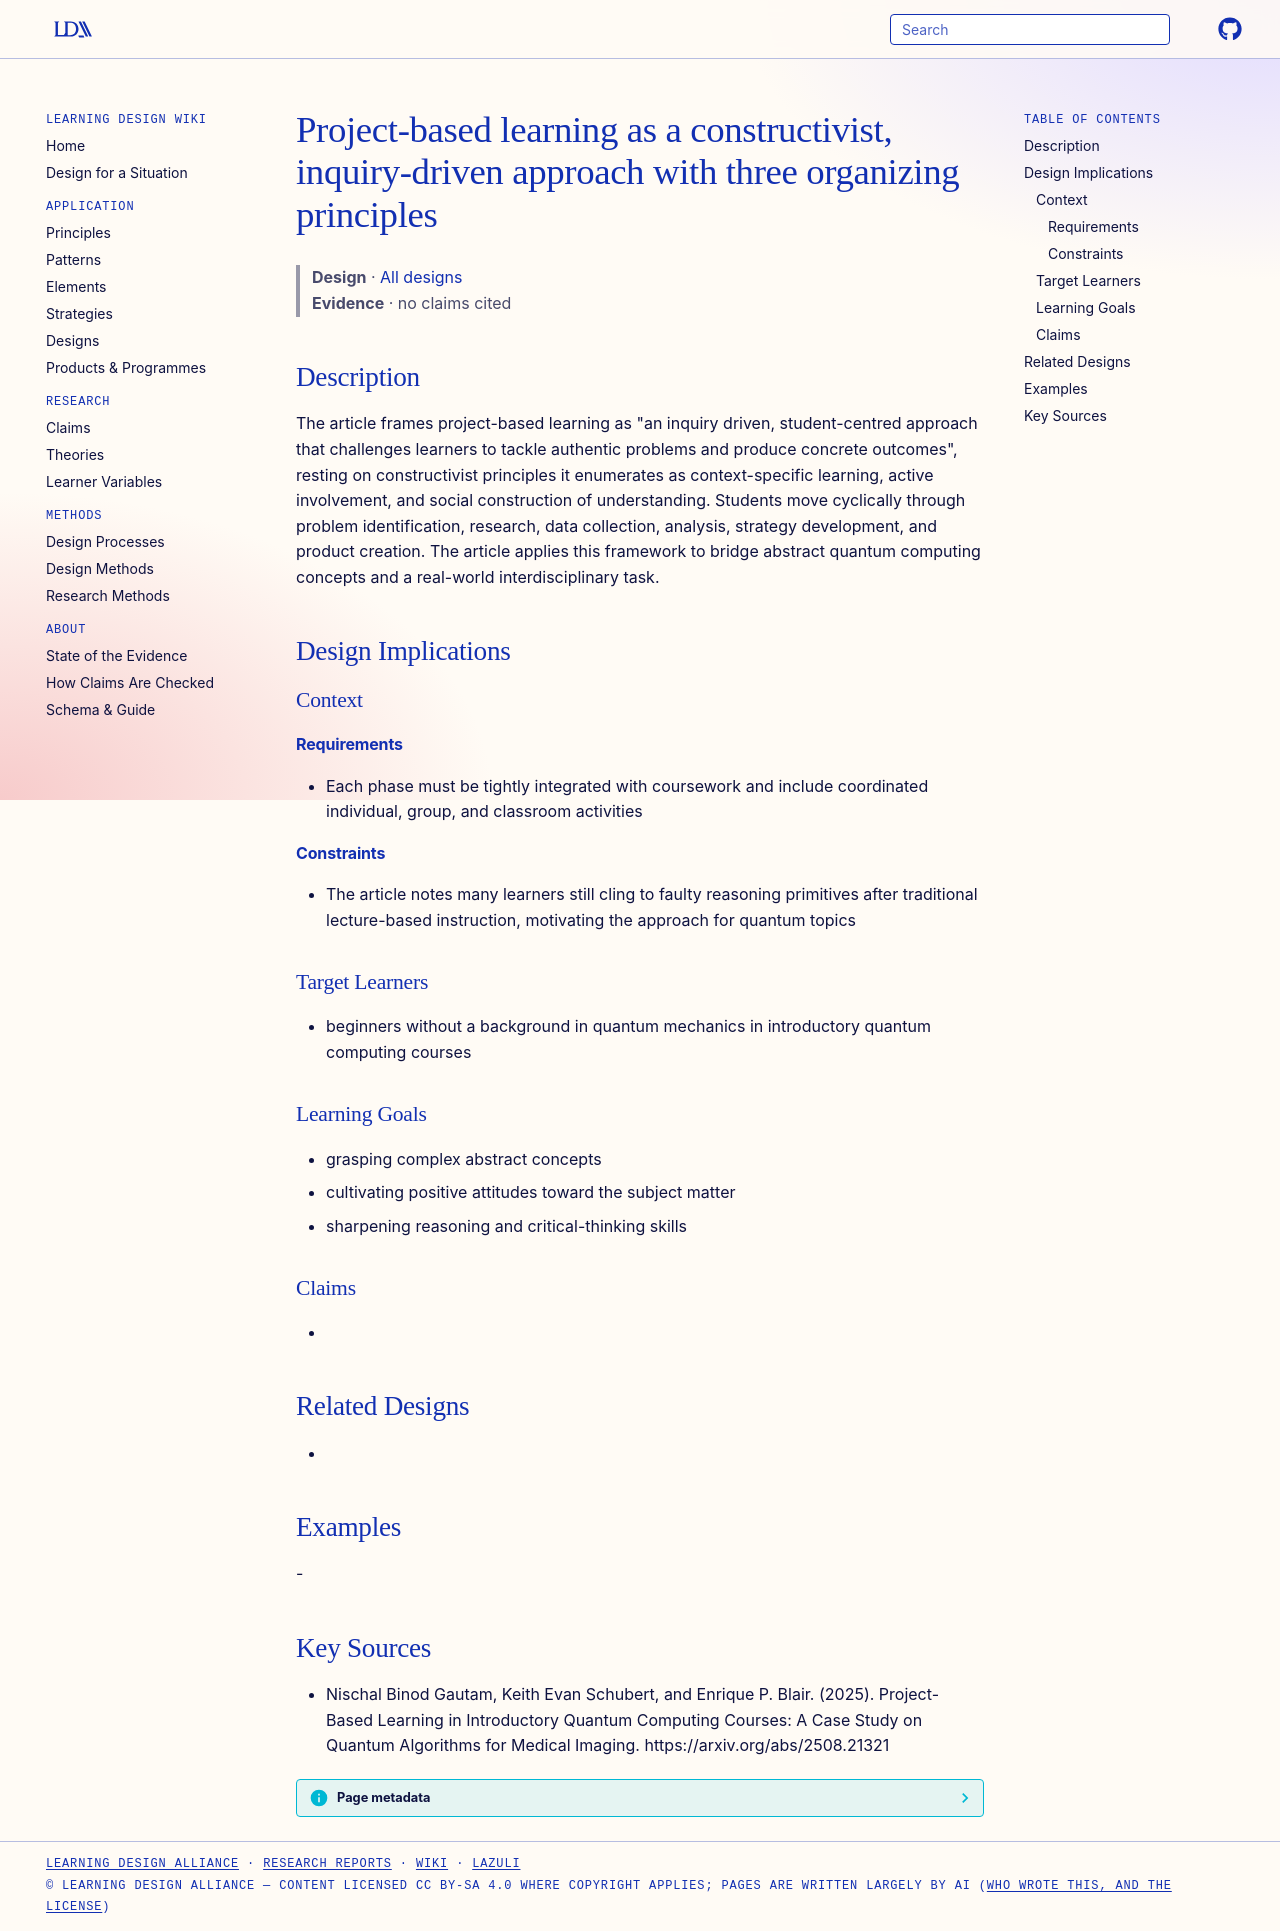

repository: Learning-Design-Alliance/learning-wiki · page: designs/pbl-constructivist-principles-quantum-computing/index.html · generator: mkdocs

---
type: design
id: pbl-constructivist-principles-quantum-computing
title: Project-based learning as a constructivist, inquiry-driven approach with three organizing principles
description: "The article frames project-based learning as \"an inquiry driven, student-centred approach that challenges learners to tackle authentic problems and produce concrete outcomes\", resting on constructivist principles it e..."
status: review
generated:
  by: "process:settle-candidates"
  at: 2026-11-21
sources:
  - id: nischal-binod-gautam-2025
    resource: "https://arxiv.org/abs/2508.21321"
    title: "Nischal Binod Gautam, Keith Evan Schubert, and Enrique P. Blair. (2025). Project-Based Learning in Introductory Quantum Computing Courses: A Case Study on Quantum Algorithms for Medical Imaging. https://arxiv.org/abs/2508.21321"
    author: Nischal Binod Gautam, Keith Evan Schubert, and Enrique P. Blair
---

# Project-based learning as a constructivist, inquiry-driven approach with three organizing principles

> **Design** · [All designs](index.md)
> **Evidence** · no claims cited

## Description
The article frames project-based learning as "an inquiry driven, student-centred approach that challenges learners to tackle authentic problems and produce concrete outcomes", resting on constructivist principles it enumerates as context-specific learning, active involvement, and social construction of understanding. Students move cyclically through problem identification, research, data collection, analysis, strategy development, and product creation. The article applies this framework to bridge abstract quantum computing concepts and a real-world interdisciplinary task.

## Design Implications

### Context
#### Requirements
- Each phase must be tightly integrated with coursework and include coordinated individual, group, and classroom activities
#### Constraints
- The article notes many learners still cling to faulty reasoning primitives after traditional lecture-based instruction, motivating the approach for quantum topics

### Target Learners
- beginners without a background in quantum mechanics in introductory quantum computing courses

### Learning Goals
- grasping complex abstract concepts
- cultivating positive attitudes toward the subject matter
- sharpening reasoning and critical-thinking skills

### Claims
- 

## Related Designs
- 

## Examples
-

## Key Sources
- Nischal Binod Gautam, Keith Evan Schubert, and Enrique P. Blair. (2025). Project-Based Learning in Introductory Quantum Computing Courses: A Case Study on Quantum Algorithms for Medical Imaging. https://arxiv.org/abs/2508.21321
